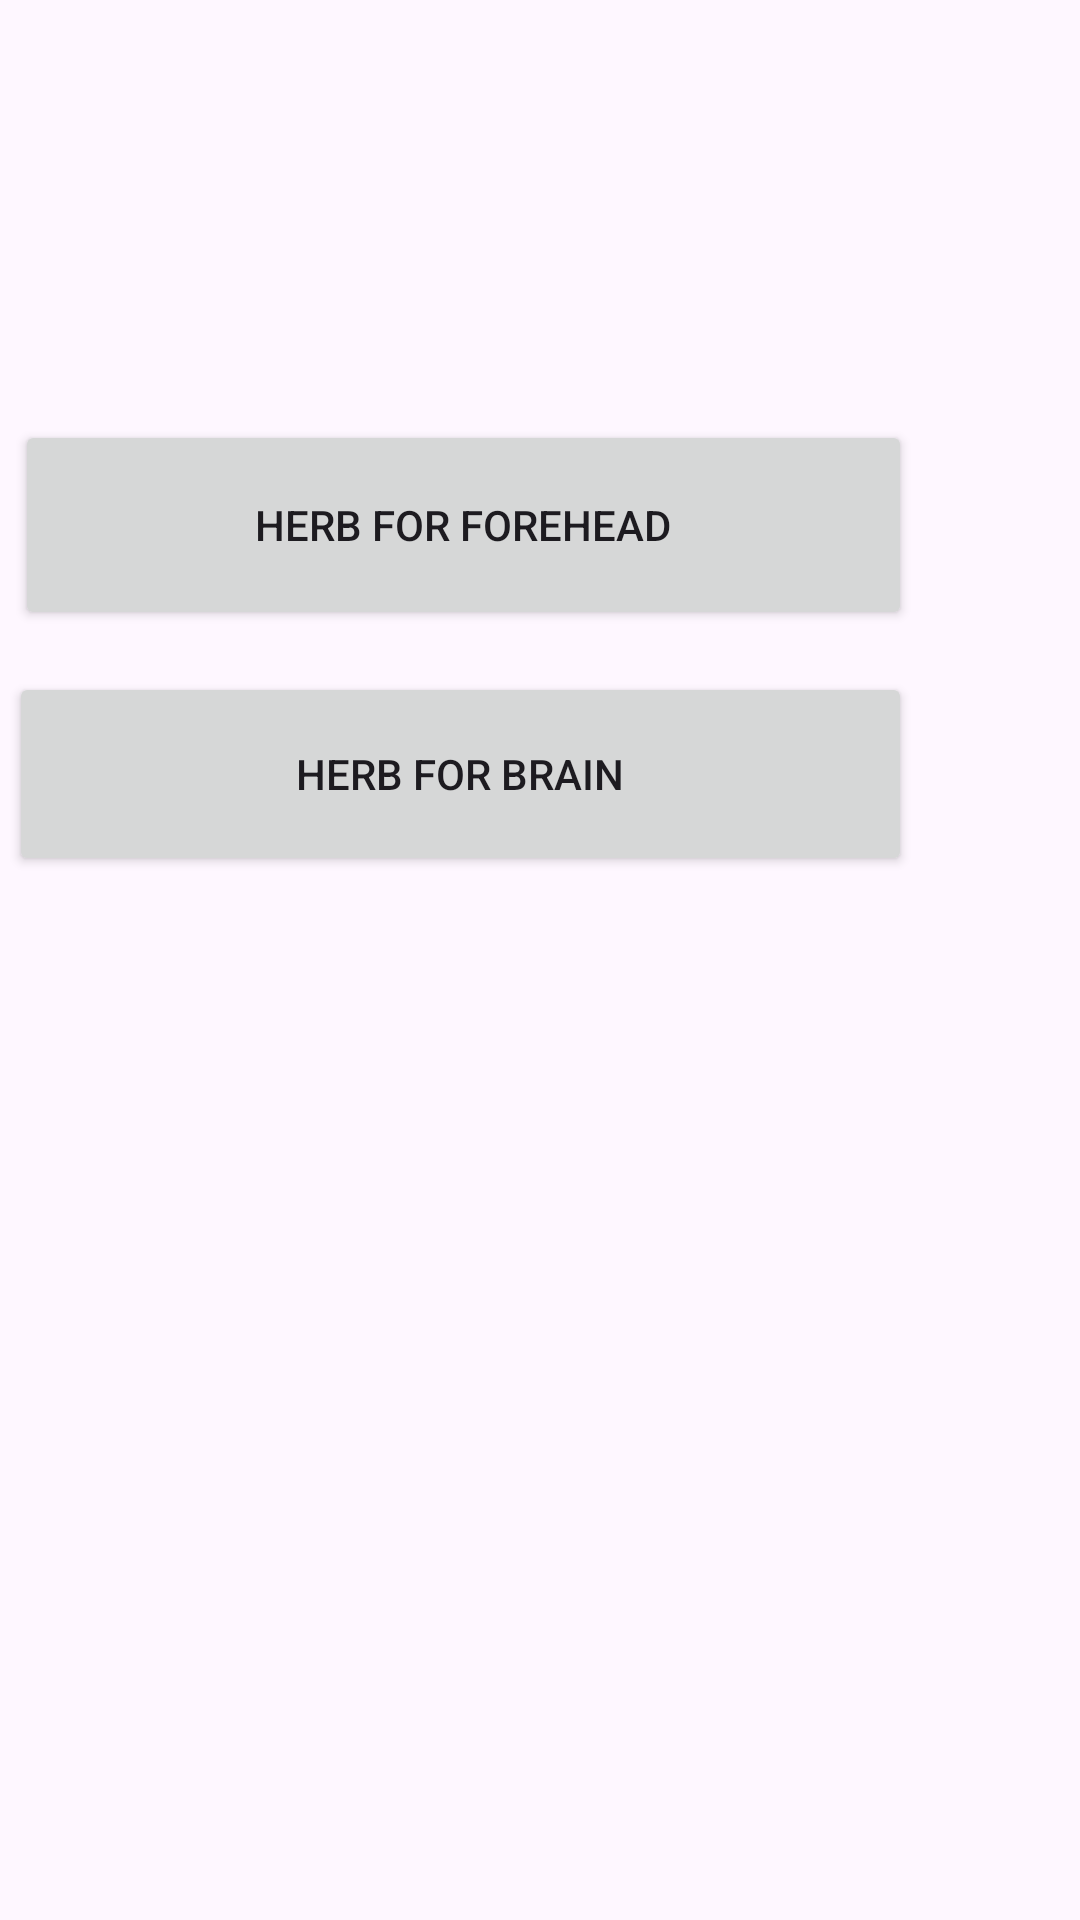

Android layout source for this screen:
<!-- AndroidManifest.xml: application theme Theme.MediDcoder -->
<!-- res/layout/activity_head.xml -->
<?xml version="1.0" encoding="utf-8"?>
<androidx.constraintlayout.widget.ConstraintLayout xmlns:android="http://schemas.android.com/apk/res/android"
    xmlns:app="http://schemas.android.com/apk/res-auto"
    xmlns:tools="http://schemas.android.com/tools"
    android:layout_width="match_parent"
    android:layout_height="match_parent"
    tools:context=".HeadActivity">

    <Button
        android:id="@+id/button10"
        android:layout_width="299dp"
        android:layout_height="70dp"
        android:layout_marginTop="140dp"
        android:layout_marginEnd="56dp"
        android:text="herb for forehead"
        android:onClick="forehead"
        app:layout_constraintEnd_toEndOf="parent"
        app:layout_constraintTop_toTopOf="parent" />

    <Button
        android:id="@+id/button11"
        android:layout_width="301dp"
        android:layout_height="68dp"
        android:layout_marginTop="224dp"
        android:layout_marginEnd="56dp"
        android:text="herb for Brain"
        android:onClick="brain"
        app:layout_constraintEnd_toEndOf="parent"
        app:layout_constraintTop_toTopOf="parent" />


</androidx.constraintlayout.widget.ConstraintLayout>
<!-- resources referenced by this layout -->
<resources>
  <style name="Theme.MediDcoder" parent="Base.Theme.MediDcoder" />
  <style name="Base.Theme.MediDcoder" parent="Theme.Material3.DayNight.NoActionBar">
          
          
      </style>
</resources>
